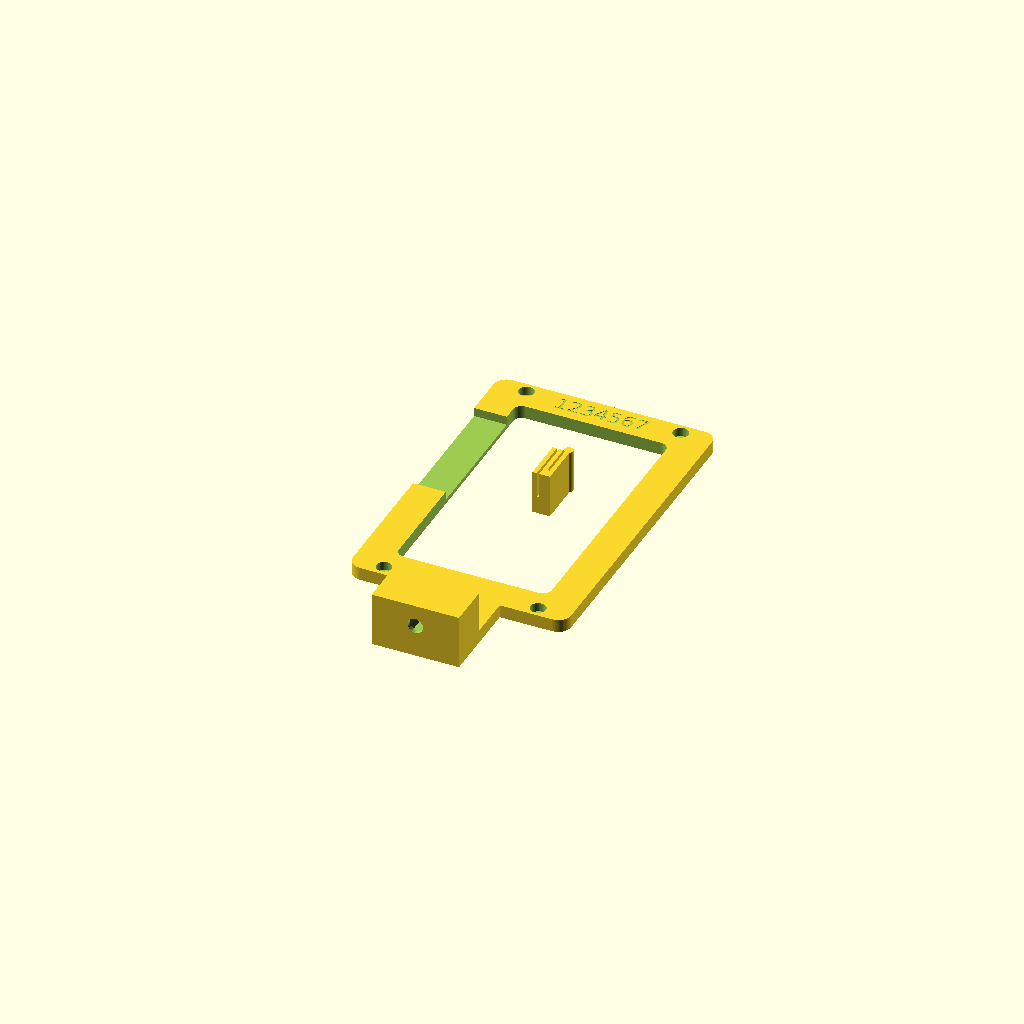
Cell 1: rendered with the file's own defaults.
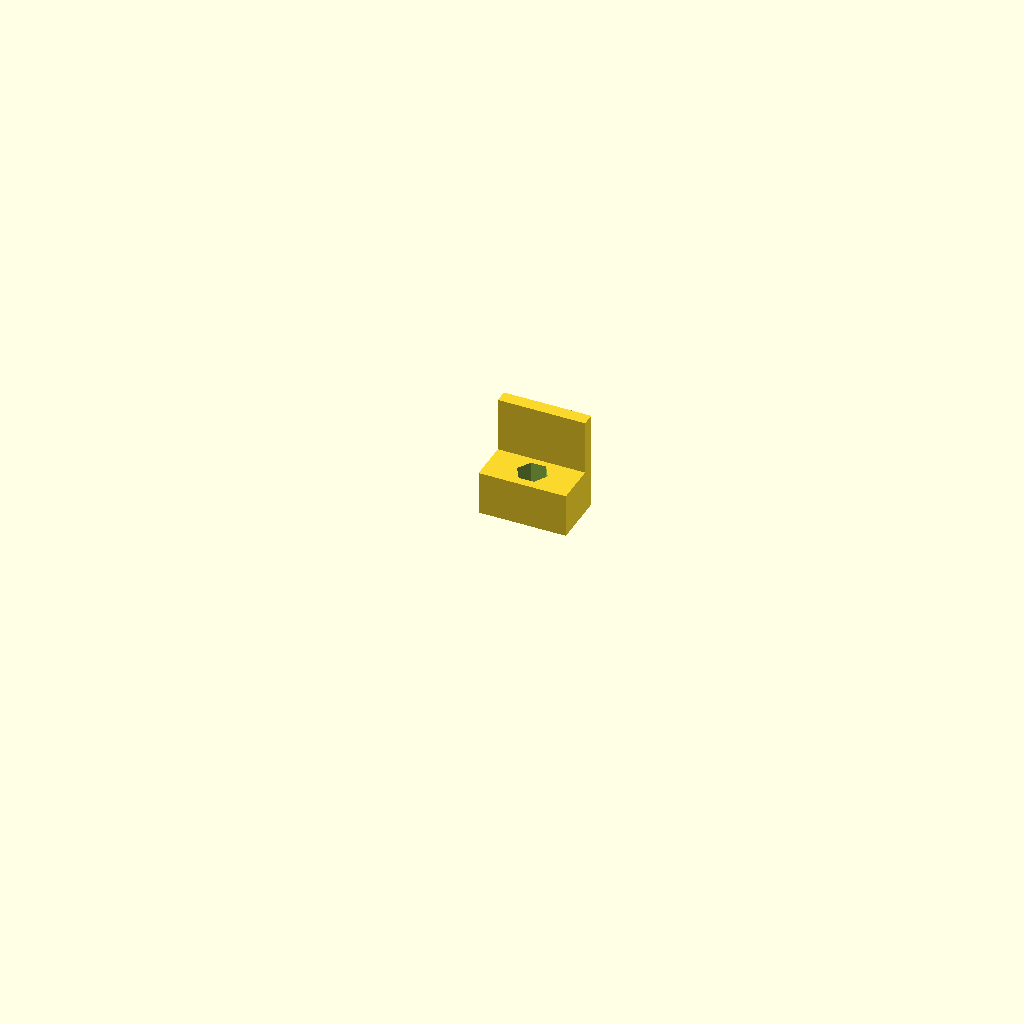
Cell 2: view = "tripod" (everything else at default).
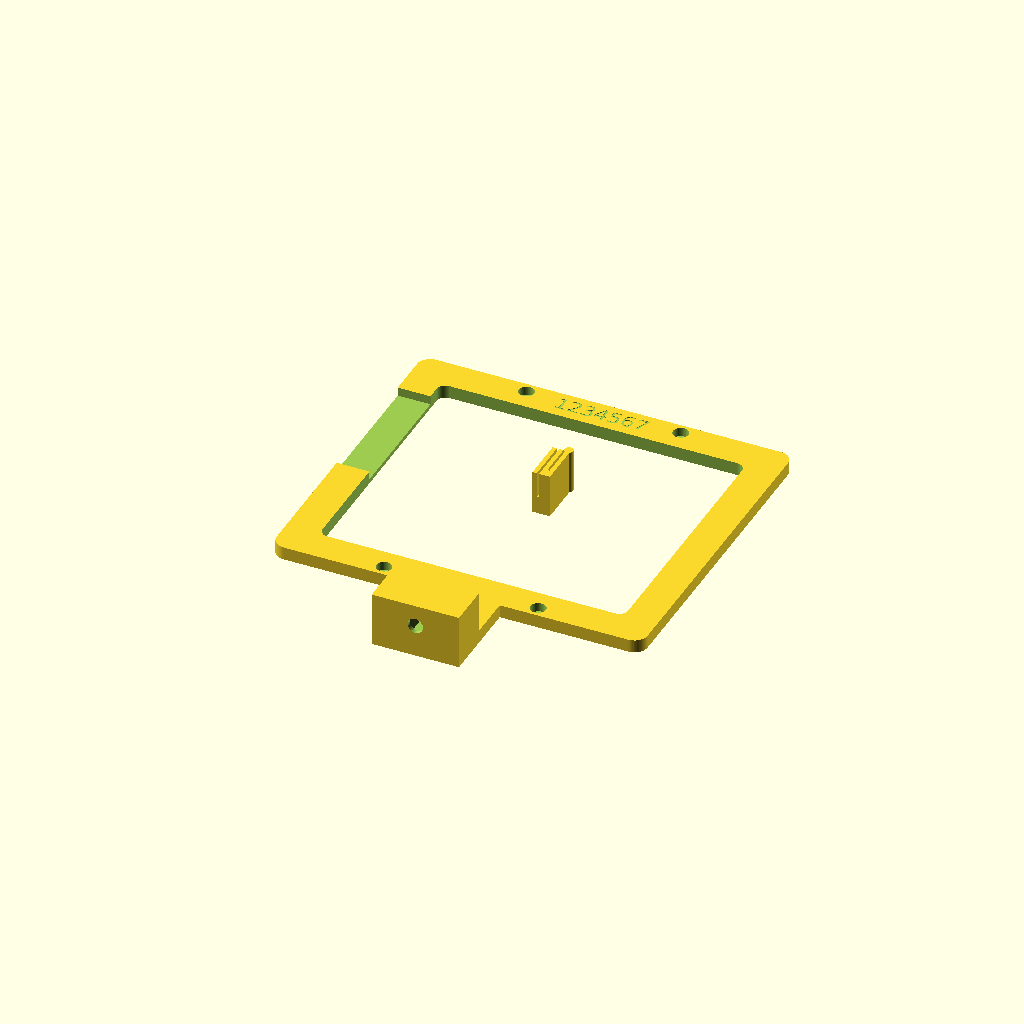
Cell 3 — inner_w set to 140, the other parameters unchanged.
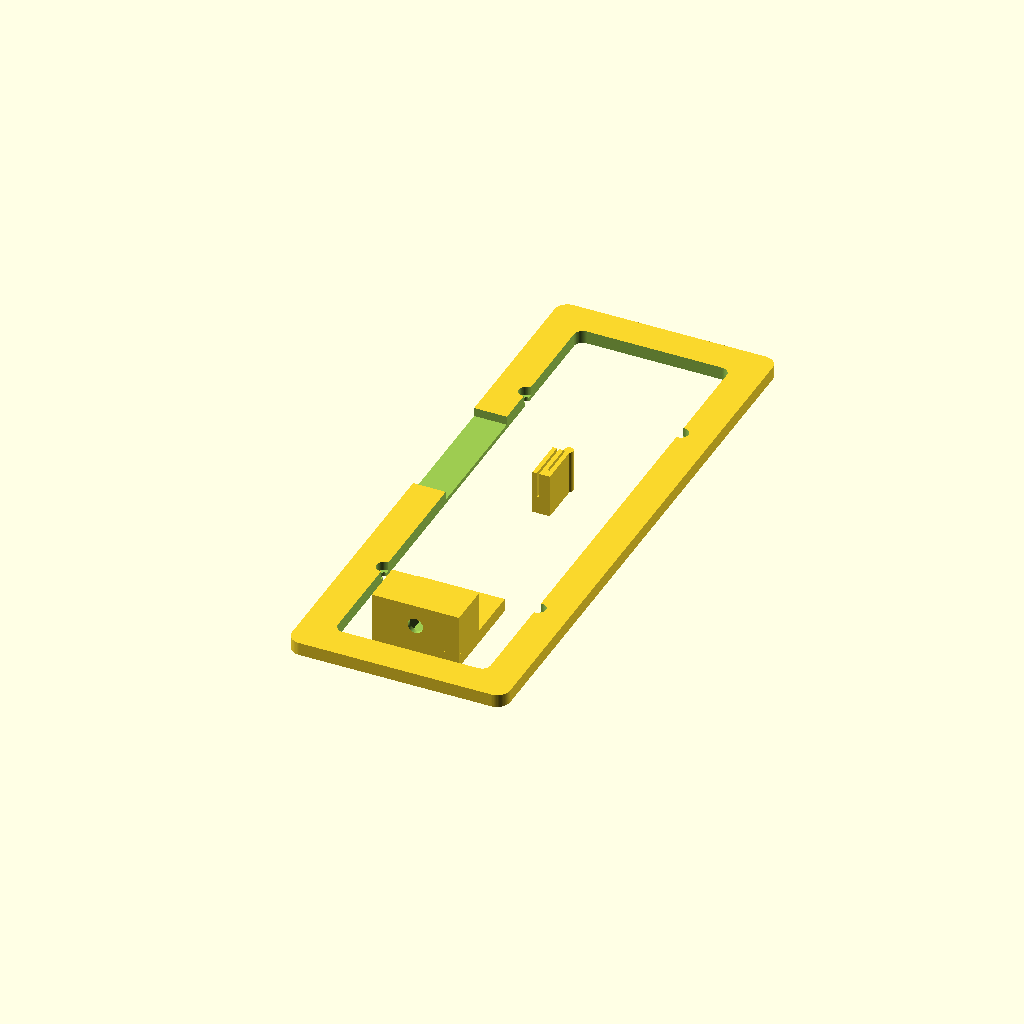
Cell 4: the same model with inner_h = 240.
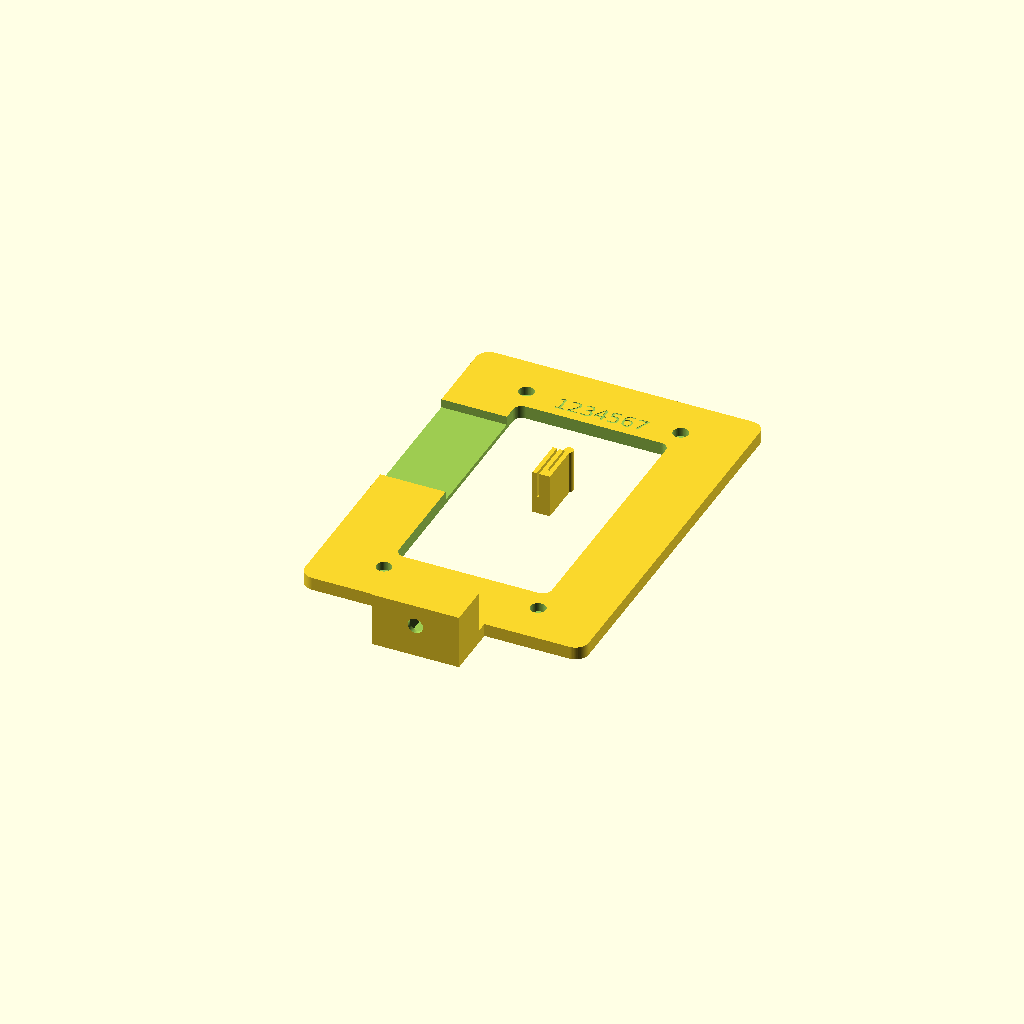
Cell 5 — frame_margin set to 30, the other parameters unchanged.
All cells are drawn from one camera (rotation 55°, 0°, 25°, orthographic, colour scheme Cornfield), so only the parameter changes between them.
The OpenSCAD source (plamp_stand/plamp_stand.scad):
view = "assembly"; // [assembly, tripod, camera_clip, plate]

letter_size = 7;
revision_string = "1234567";


//
// Frame where mounting holes are on the frame (not in the opening)
//

$fn = 64;

// ==========================
// PARAMETERS
// ==========================

// Inner opening (must be SMALLER than hole spacing)
inner_w = 70;   // < 75
inner_h = 120;  // < 126

// Frame thickness
frame_margin = 15;
frame_thickness = 6; // 6;
screw_thickness = 2; // 3;
corner_radius = 6;

// Hole pattern (official portrait)
hole_d = 3.5;
hole_x = 35.355; // 37.5;
hole_y = 70; // 63.0;

// position of the tripod mount
elevator_y = 30;

tripod_thick = 20;
tripod_screw_thick = 2;

// ==========================
// DERIVED
// ==========================

outer_w = inner_w + 2 * frame_margin;
outer_h = inner_h + 2 * frame_margin;

// ==========================
// HELPERS
// ==========================

module rounded_rect_2d(w, h, r) {
    hull() {
        for (x = [-1,1], y = [-1,1])
            translate([x*(w/2 - r), y*(h/2 - r)])
                circle(r);
    }
}

module rounded_rect(w, h, r, t) {
    linear_extrude(height = t)
        rounded_rect_2d(w, h, r);
}

// ==========================
// MODULES
// ==========================

module frame_positive() {
    rounded_rect(outer_w, outer_h, corner_radius, frame_thickness);
}

module frame_negative() {
    union() {
        // inner window
        translate([0,0,-0.1])
            rounded_rect(
                inner_w,
                inner_h,
                max(0.01, corner_radius - 2),
                frame_thickness + 0.2
            );

        // mounting holes
        for (x = [-hole_x, hole_x], y = [-hole_y, hole_y]) {
            translate([x, y, -0.1]) {
                cylinder(d = hole_d, h = frame_thickness + 0.2);
                translate([0,0, 0 + screw_thickness])
                    cylinder(d = hole_d * 2, h = frame_thickness + 0.2);
            }
        }
    }

    translate([0, 68, frame_thickness])
    write_text(revision_string);
    
    // connectors
    con_dx = frame_margin *2;
    con_dy = 60; 
    con_dz = frame_thickness * 2;
    con_x = -(inner_w + con_dx + frame_thickness ) /2 ;
    con_y = -10;
    con_z = 2;
    translate([con_x, con_y, con_z]) cube([con_dx, con_dy, con_dz]);

}

module frame() {
    difference() {
        frame_positive();
        frame_negative();
    }
}

// ==========================
// OUTPUT
// ==========================
module camera_clip(){
    
    echo("camera clip");
    
    clip_x = 0;
    clip_y = 0;
    clip_z = 0;
    
    clip_thick = 2;
    clip_gap = 1;
    
    dz = 20; 
    dy = 20;
    
    // we can cover this much
    screen_z = 12;
    
    cable_w = 16;
    
    clip_base_dxyz = [clip_thick, dy, dz];
    clip_screen_dxyz = [clip_thick, dy, dz - screen_z];
    clip_cable_dxyz = [clip_thick, dy - cable_w, dz];
    
    translate([clip_x, clip_y, clip_z]) cube(clip_base_dxyz);
    translate([clip_x + clip_thick, clip_y, clip_z]) cube(clip_screen_dxyz); 
    
    translate([clip_x + clip_thick + clip_gap, clip_y, clip_z]) cube(clip_base_dxyz);
    translate([clip_x + clip_thick * 2 + clip_gap, clip_y, clip_z]) cube(clip_cable_dxyz);    
    
    translate([clip_x + clip_thick * 2 + clip_gap * 2, clip_y, clip_z]) cube(clip_base_dxyz);
    
    translate([clip_thick/2 + clip_gap * 2 + clip_thick * 2 , dy +1, 0]) cylinder(d=  2 *clip_thick, h = dz);

}




module tripod() {
    cube_x = 40;
    translate([0,0,0]) {
        difference() {
            translate([-cube_x/2,-10, 0]) cube([cube_x, 25, tripod_thick]);
            translate([0, 0, -1]) cylinder(h = tripod_thick +1, d = 7);
            translate([0, 0, tripod_screw_thick]) cylinder(h = tripod_thick + 1, d = 14, $fn = 6);
        }
        translate([0, 0, elevator_y/2 -10])
        translate([(-cube_x )/2,  15 - frame_thickness, 10]) cube([cube_x , frame_thickness, elevator_y ]);
    }
    

    
}


module write_text(string) {
    z0 = - 0.25;
    dz= 0.5;
    translate([0, 0, z0]) {
        rotate([0,0,0]) {
            linear_extrude(dz) {
                font = "DejaVu Sans";
                text(string, size = letter_size, font = font,
                     halign = "center", valign = "center", $fn = 64);
            }
        }
    }
}

module rpi_holder () {
   translate([0, -85 -elevator_y, 15])rotate([-90,0,0]) tripod();
   frame();
    
}

echo(["view", view]); 

if (view == "plate") {
  camera_clip();
  rpi_holder();
}

if (view == "tripod") {
  tripod();
}

if (view == "camera_clip") {
  // flat("part");
  camera_clip();  
}



if (view == "assembly") { 
   echo("assmenbly view"); 
   
    rpi_holder();
    camera_clip();
}
Customizer parameters (derived from the source; name, type, default, range or options):
view: string, default "assembly", options "assembly", "tripod", "camera_clip", "plate"
letter_size: number, default 7
revision_string: string, default "1234567"
inner_w: number, default 70
inner_h: number, default 120
frame_margin: number, default 15
frame_thickness: number, default 6
screw_thickness: number, default 2
corner_radius: number, default 6
hole_d: number, default 3.5
hole_x: number, default 35.355
hole_y: number, default 70
elevator_y: number, default 30
tripod_thick: number, default 20
tripod_screw_thick: number, default 2
